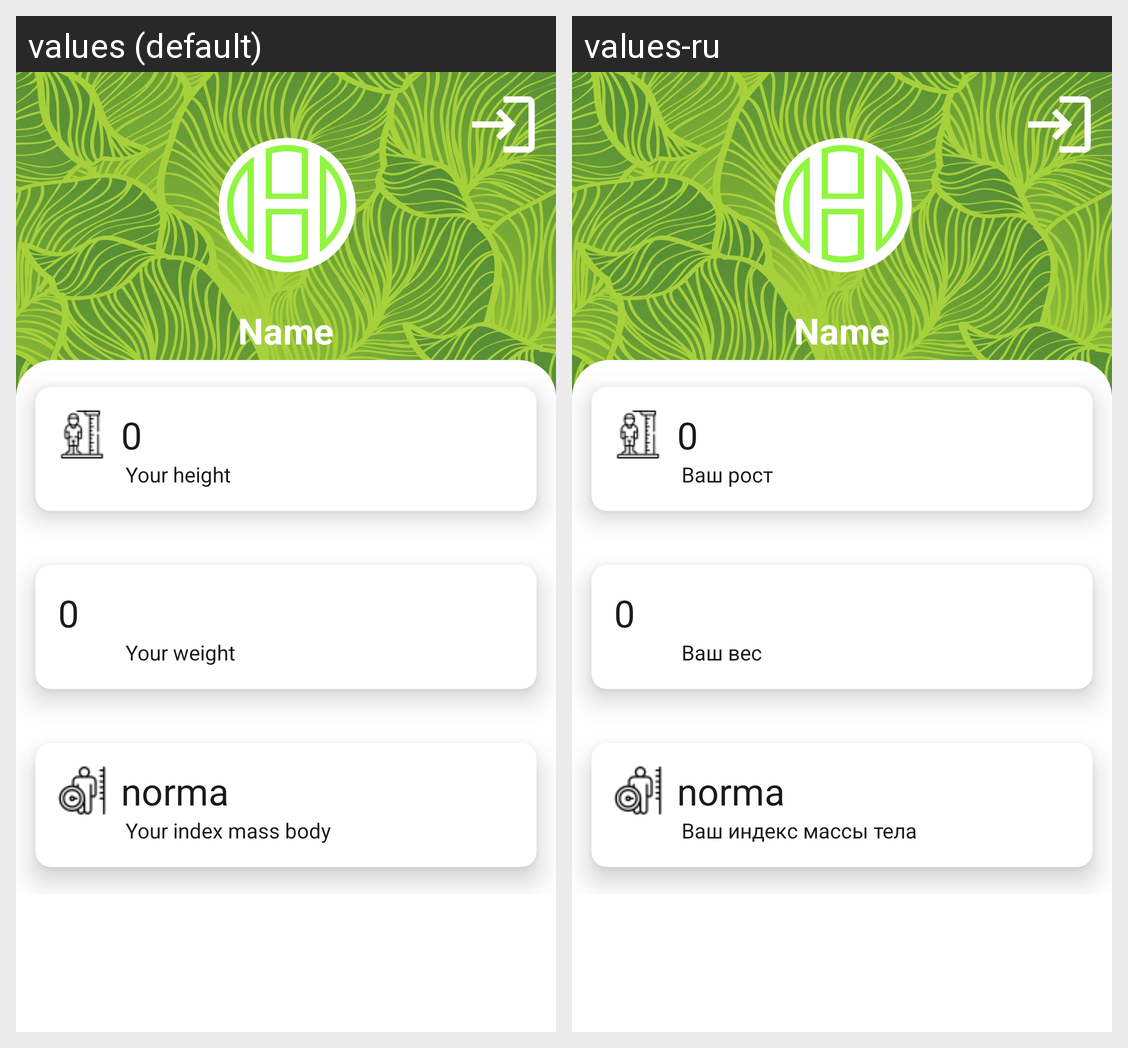

This grid shows one Android layout under two languages. Give, for every string resource on the screen, its name, the default text and each shown locale's text.
Android screen res/layout/fragment_profile.xml rendered under 2 locales, left to right: values (default), values-ru. Device: Nexus 5 (rendered at 1080×1920; each locale shown at half size, 540×960, under a caption strip naming it); theme Theme.Healthy.
Strings drawn on this screen, with the default value and each locale's value (text and hints the layout hard-codes, and strings that could not be matched under every locale, appear in the picture but are not listed):

your_height
  values: Your height
  values-ru: Ваш рост

your_weight
  values: Your weight
  values-ru: Ваш вес

your_index_mass_body
  values: Your index mass body
  values-ru: Ваш индекс массы тела
